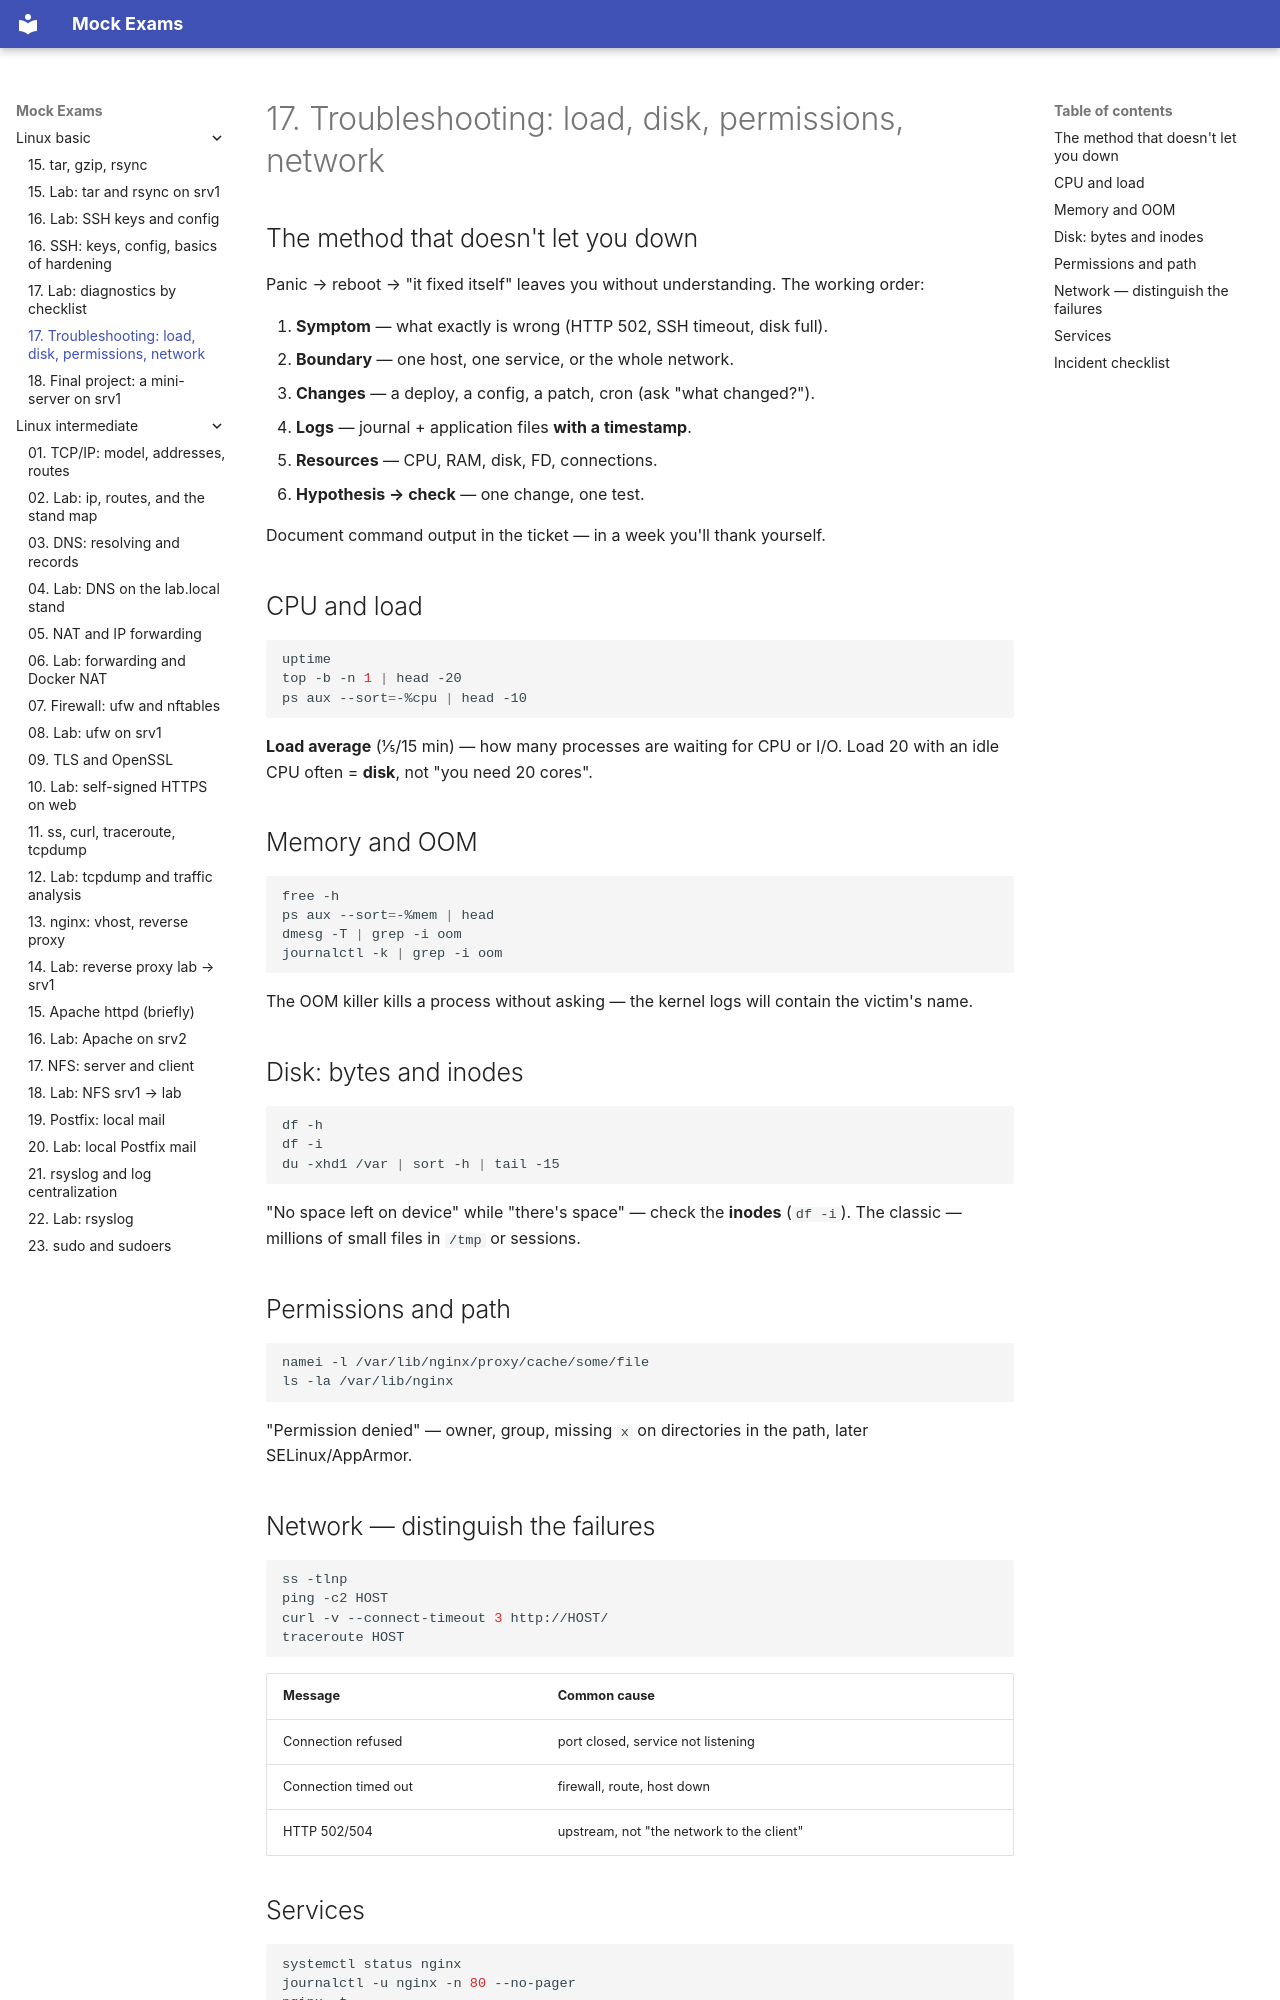

repository: FedorArbuzov/mock-exams · page: linux-basic/17-troubleshooting/index.html · generator: mkdocs

# 17. Troubleshooting: load, disk, permissions, network

## The method that doesn't let you down

Panic → reboot → "it fixed itself" leaves you without understanding. The working order:

1. **Symptom** — what exactly is wrong (HTTP 502, SSH timeout, disk full).
2. **Boundary** — one host, one service, or the whole network.
3. **Changes** — a deploy, a config, a patch, cron (ask "what changed?").
4. **Logs** — journal + application files **with a timestamp**.
5. **Resources** — CPU, RAM, disk, FD, connections.
6. **Hypothesis → check** — one change, one test.

Document command output in the ticket — in a week you'll thank yourself.

## CPU and load

```bash
uptime
top -b -n 1 | head -20
ps aux --sort=-%cpu | head -10
```

**Load average** (1/5/15 min) — how many processes are waiting for CPU or I/O. Load 20 with an idle CPU often = **disk**, not "you need 20 cores".

## Memory and OOM

```bash
free -h
ps aux --sort=-%mem | head
dmesg -T | grep -i oom
journalctl -k | grep -i oom
```

The OOM killer kills a process without asking — the kernel logs will contain the victim's name.

## Disk: bytes and inodes

```bash
df -h
df -i
du -xhd1 /var | sort -h | tail -15
```

"No space left on device" while "there's space" — check the **inodes** (`df -i`). The classic — millions of small files in `/tmp` or sessions.

## Permissions and path

```bash
namei -l /var/lib/nginx/proxy/cache/some/file
ls -la /var/lib/nginx
```

"Permission denied" — owner, group, missing `x` on directories in the path, later SELinux/AppArmor.

## Network — distinguish the failures

```bash
ss -tlnp
ping -c2 HOST
curl -v --connect-timeout 3 http://HOST/
traceroute HOST
```

| Message | Common cause |
|-----------|----------------|
| Connection refused | port closed, service not listening |
| Connection timed out | firewall, route, host down |
| HTTP 502/504 | upstream, not "the network to the client" |
